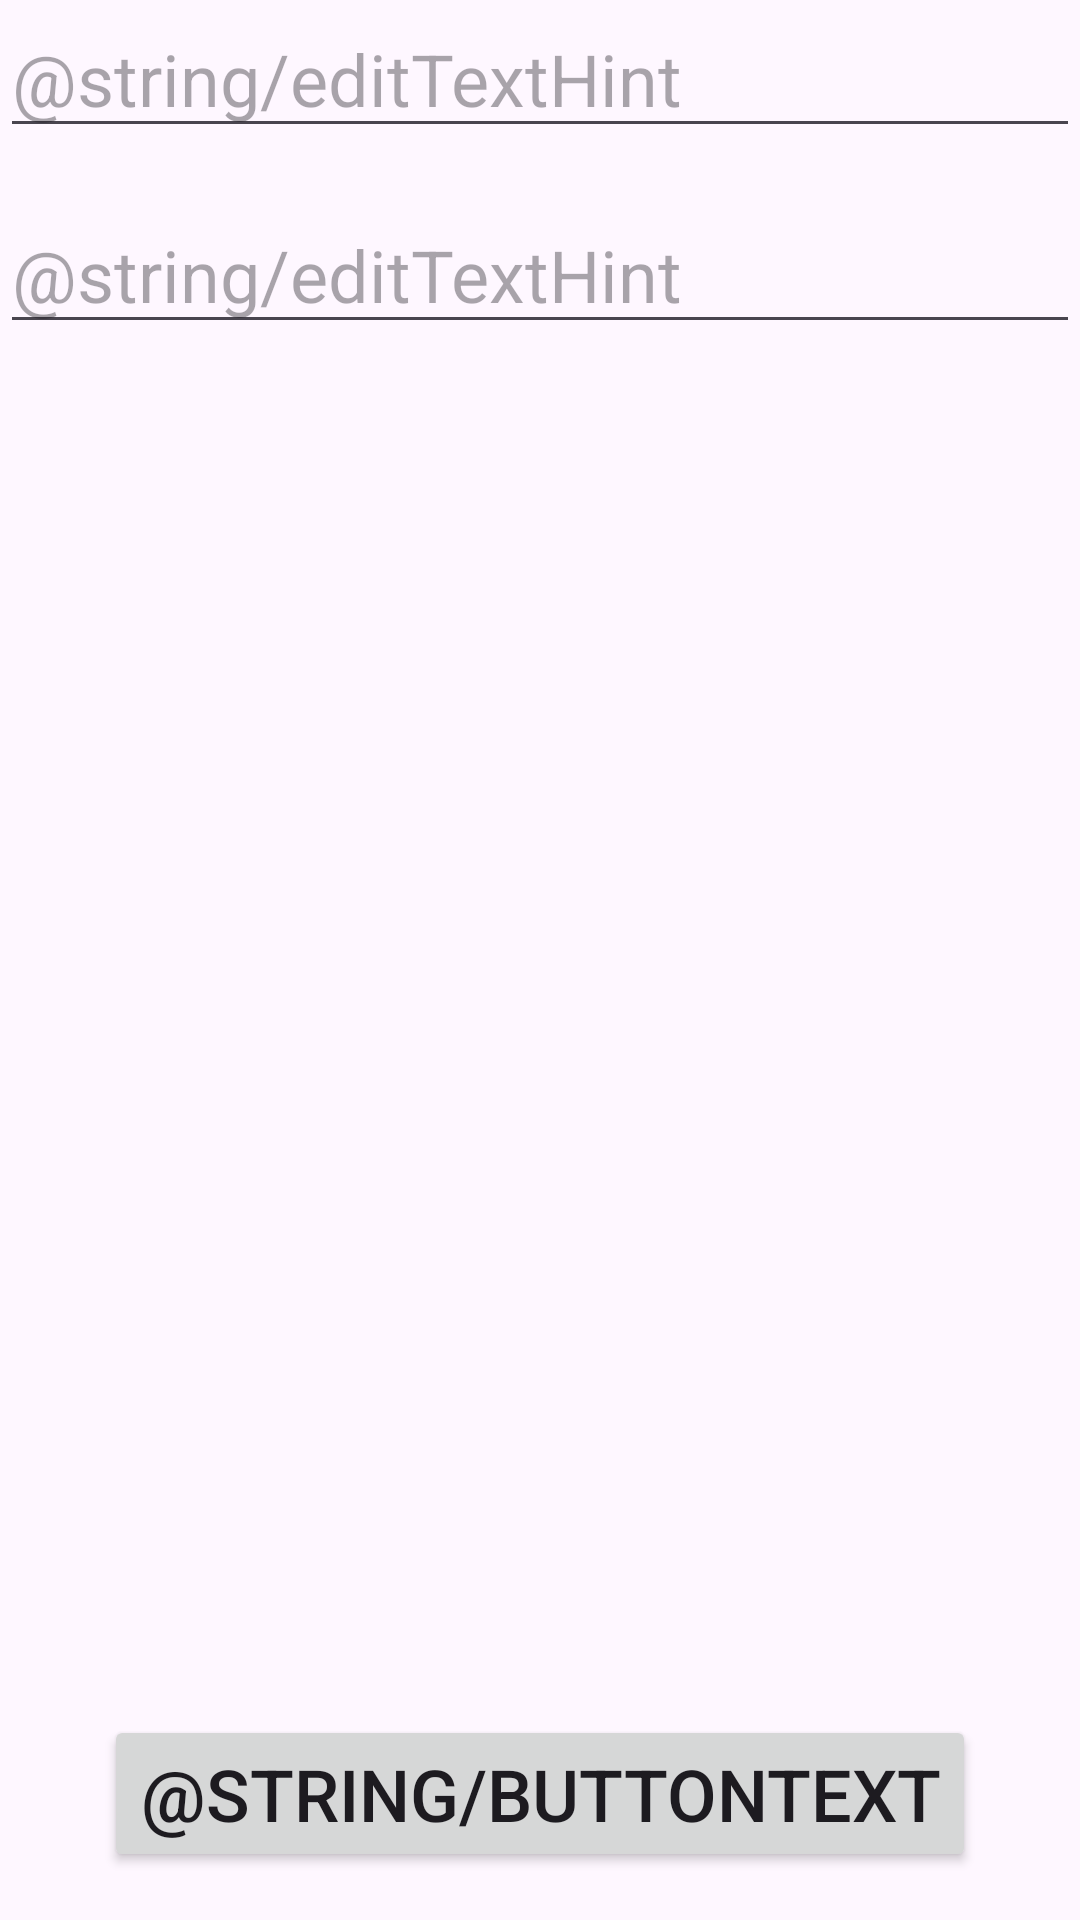

Write the Android layout XML for this screen, with the resource values it uses.
<!-- AndroidManifest.xml: application theme Theme.WeatherFragment -->
<!-- res/layout/fragment_user_weather_info.xml -->
<?xml version="1.0" encoding="utf-8"?>
<androidx.constraintlayout.widget.ConstraintLayout xmlns:android="http://schemas.android.com/apk/res/android"
    xmlns:tools="http://schemas.android.com/tools"
    xmlns:app="http://schemas.android.com/apk/res-auto"
    android:layout_width="match_parent"
    android:layout_height="match_parent"
    tools:context=".fragments.FullWeatherInfo">

    <EditText
        android:id="@+id/editTextCity1"
        android:layout_width="0dp"
        android:layout_height="wrap_content"
        android:hint="@string/editTextHint"
        android:textSize="24sp"
        app:layout_constraintTop_toTopOf="parent"
        app:layout_constraintLeft_toLeftOf="parent"
        app:layout_constraintRight_toRightOf="parent"
        app:layout_constraintHorizontal_bias="0" />

    <EditText
        android:id="@+id/editTextCity2"
        android:layout_width="0dp"
        android:layout_height="wrap_content"
        android:hint="@string/editTextHint"
        android:textSize="24sp"
        app:layout_constraintTop_toBottomOf="@id/editTextCity1"
        app:layout_constraintLeft_toLeftOf="parent"
        app:layout_constraintRight_toRightOf="parent"
        app:layout_constraintHorizontal_bias="0"
        android:layout_marginTop="16dp" />

    <TextView
        android:id="@+id/firstCityName"
        android:layout_width="wrap_content"
        android:layout_height="wrap_content"
        android:textSize="24sp"
        app:layout_constraintTop_toBottomOf="@id/editTextCity2"
        app:layout_constraintLeft_toLeftOf="parent"
        android:layout_marginTop="16dp" />

    <TextView
        android:id="@+id/firstCityWeatherInfo"
        android:layout_width="0dp"
        android:layout_height="wrap_content"
        android:text=""
        android:gravity="center"
        app:layout_constraintTop_toBottomOf="@id/firstCityName"
        app:layout_constraintLeft_toLeftOf="parent"
        app:layout_constraintRight_toRightOf="parent"
        android:layout_marginTop="8dp" />

    <TextView
        android:id="@+id/secondCityName"
        android:layout_width="wrap_content"
        android:layout_height="wrap_content"
        android:textSize="24sp"
        app:layout_constraintTop_toBottomOf="@id/firstCityWeatherInfo"
        app:layout_constraintLeft_toLeftOf="parent"
        android:layout_marginTop="16dp" />

    <TextView
        android:id="@+id/secondCityWeatherInfo"
        android:layout_width="0dp"
        android:layout_height="wrap_content"
        android:text=""
        android:gravity="center"
        app:layout_constraintTop_toBottomOf="@id/secondCityName"
        app:layout_constraintLeft_toLeftOf="parent"
        app:layout_constraintRight_toRightOf="parent"
        android:layout_marginTop="8dp" />

    <Button
        android:id="@+id/refreshButton"
        android:layout_width="wrap_content"
        android:layout_height="wrap_content"
        android:text="@string/buttonText"
        android:textSize="24sp"
        app:layout_constraintBottom_toBottomOf="parent"
        app:layout_constraintLeft_toLeftOf="parent"
        app:layout_constraintRight_toRightOf="parent"
        android:layout_marginBottom="16dp"
        app:layout_constraintTop_toBottomOf="@id/secondCityWeatherInfo"
        app:layout_constraintVertical_bias="1" />

</androidx.constraintlayout.widget.ConstraintLayout>
<!-- resources referenced by this layout -->
<resources>
  <style name="Theme.WeatherFragment" parent="Base.Theme.WeatherFragment" />
  <style name="Base.Theme.WeatherFragment" parent="Theme.Material3.DayNight.NoActionBar">
          
          
      </style>
</resources>
